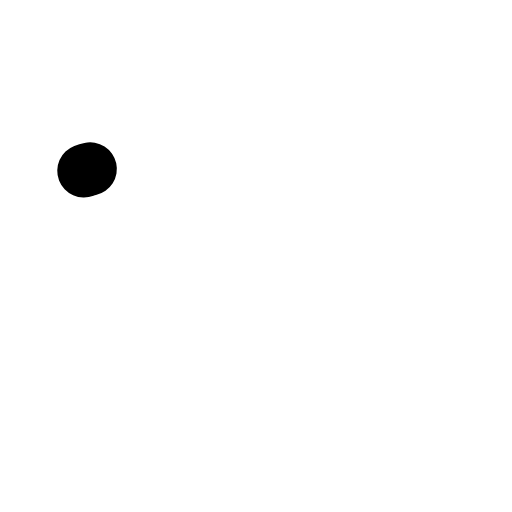
t = 0.00 s
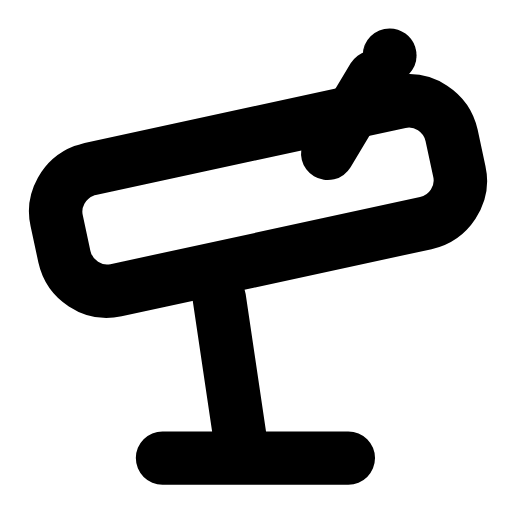
t = 0.31 s
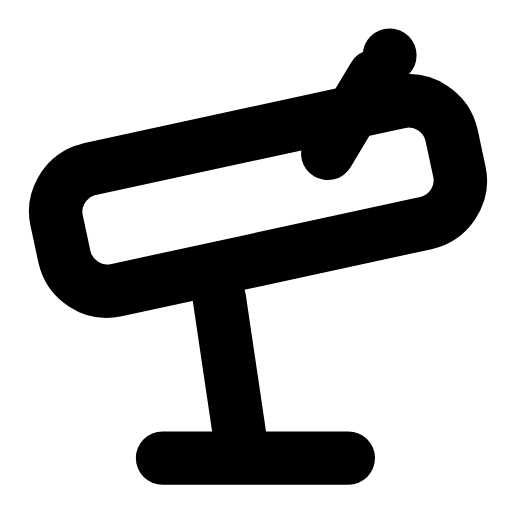
t = 0.60 s
t = 0.88 s: frame unchanged from t = 0.60 s, image omitted
t = 1.20 s: frame unchanged from t = 0.60 s, image omitted
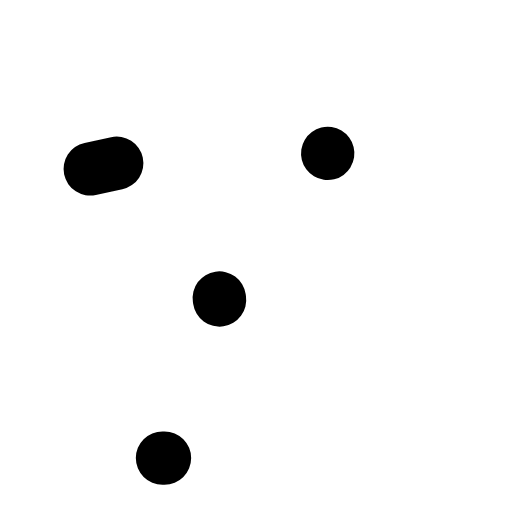
t = 1.51 s

The animated SVG that drew these frames (rendered in a browser with its animation timeline set to each time). Animation: 4 SMIL elements (animate=4); one cycle of 1.80 s, repeats indefinitely.

<svg xmlns="http://www.w3.org/2000/svg" width="24" height="24" viewBox="0 0 24 24" fill="none"><g transform="translate(-2.547 -3.455) scale(1.21)"><path stroke="currentColor" stroke-width="2.066" stroke-linecap="round" stroke-linejoin="round" fill="none" d="M5.6 9.4L17.6 6.8C18.5 6.6 19.4 7.2 19.6 8.1L19.9 9.5C20.1 10.4 19.5 11.3 18.6 11.5L6.6 14.1C5.7 14.3 4.8 13.7 4.6 12.8L4.3 11.4C4.1 10.5 4.7 9.6 5.6 9.4Z" pathLength="1" stroke-dasharray="1"><animate attributeName="stroke-dashoffset" values="1;1;0;0;0;0;1;1;1" keyTimes="0;0;0.189;0.45;0.6;0.774;0.9;0.9;1" dur="1.8s" repeatCount="indefinite" calcMode="spline" keySplines="0.16 1 0.3 1;0.16 1 0.3 1;0.16 1 0.3 1;0.16 1 0.3 1;0.16 1 0.3 1;0.16 1 0.3 1;0.16 1 0.3 1;0.16 1 0.3 1"/></path><path stroke="currentColor" stroke-width="2.066" stroke-linecap="round" stroke-linejoin="round" fill="none" d="M10.6 14.4L11.4 19.8M8.4 20.6L15.6 20.6" pathLength="1" stroke-dasharray="1"><animate attributeName="stroke-dashoffset" values="1;1;0;0;0;0;1;1;1" keyTimes="0;0.0315;0.2205;0.45;0.6;0.753;0.879;0.9;1" dur="1.8s" repeatCount="indefinite" calcMode="spline" keySplines="0.16 1 0.3 1;0.16 1 0.3 1;0.16 1 0.3 1;0.16 1 0.3 1;0.16 1 0.3 1;0.16 1 0.3 1;0.16 1 0.3 1;0.16 1 0.3 1"/></path><path stroke="currentColor" stroke-width="2.066" stroke-linecap="round" stroke-linejoin="round" fill="none" d="M14.8 8.8L16.6 5.8" pathLength="1" stroke-dasharray="1"><animate attributeName="stroke-dashoffset" values="1;1;0;0;0;0;1;1;1" keyTimes="0;0.063;0.252;0.45;0.6;0.732;0.858;0.9;1" dur="1.8s" repeatCount="indefinite" calcMode="spline" keySplines="0.16 1 0.3 1;0.16 1 0.3 1;0.16 1 0.3 1;0.16 1 0.3 1;0.16 1 0.3 1;0.16 1 0.3 1;0.16 1 0.3 1;0.16 1 0.3 1"/></path><circle stroke="currentColor" stroke-width="2.066" stroke-linecap="round" stroke-linejoin="round" fill="none" cx="17.2" cy="5" r="0.01" pathLength="1" stroke-dasharray="1"><animate attributeName="stroke-dashoffset" values="1;1;0;0;0;0;1;1;1" keyTimes="0;0.0945;0.2835;0.45;0.6;0.711;0.837;0.9;1" dur="1.8s" repeatCount="indefinite" calcMode="spline" keySplines="0.16 1 0.3 1;0.16 1 0.3 1;0.16 1 0.3 1;0.16 1 0.3 1;0.16 1 0.3 1;0.16 1 0.3 1;0.16 1 0.3 1;0.16 1 0.3 1"/></circle></g></svg>
